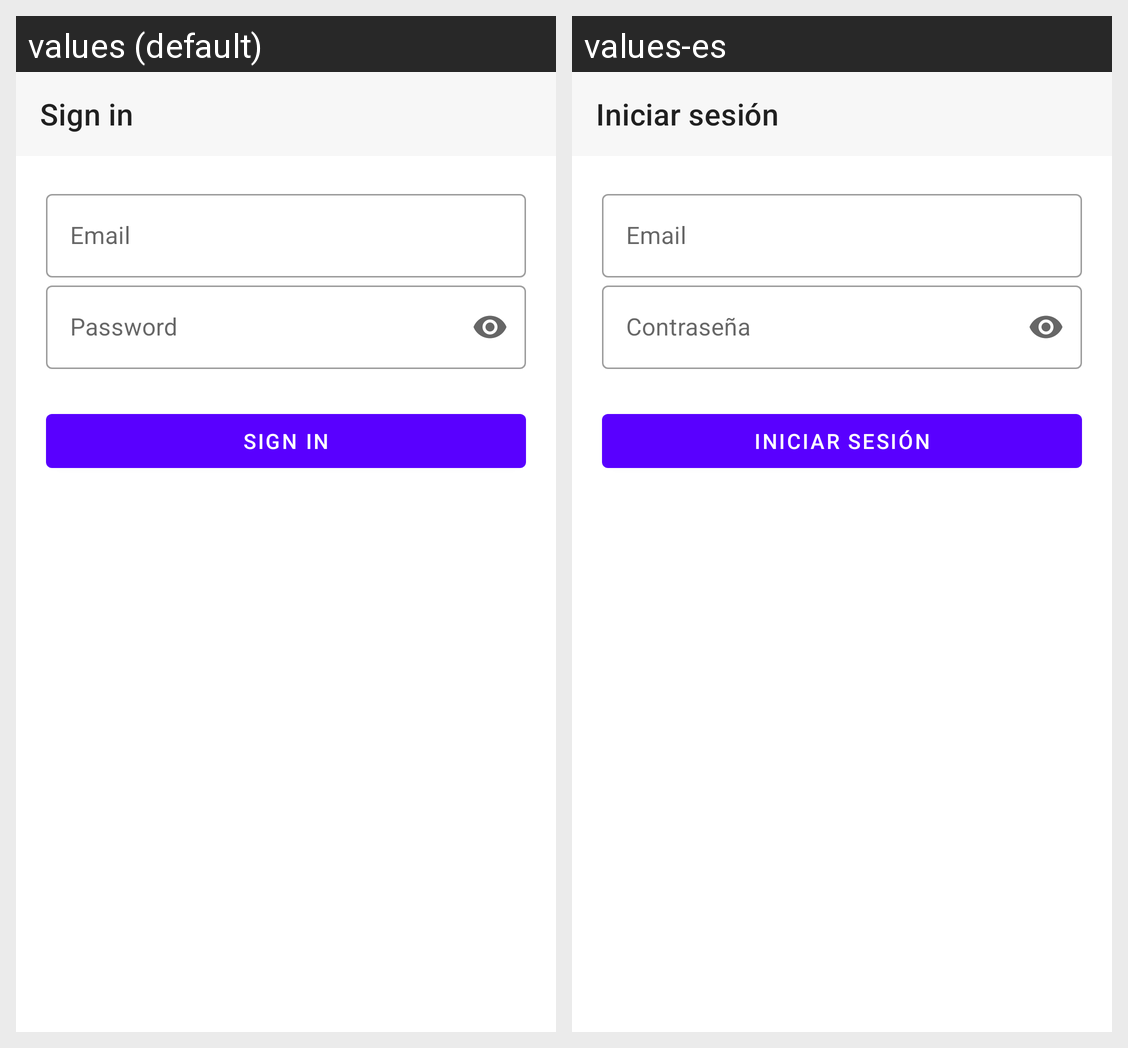

The same Android screen rendered under two of its app's locales, left to right. List the strings drawn on it with the default value and each locale's translation.
Android screen res/layout/activity_login.xml rendered under 2 locales, left to right: values (default), values-es. Device: Nexus 5 (rendered at 1080×1920; each locale shown at half size, 540×960, under a caption strip naming it); theme Theme.YourPerfectPet.
Strings drawn on this screen, with the default value and each locale's value (text and hints the layout hard-codes, and strings that could not be matched under every locale, appear in the picture but are not listed):

text_login
  values: Sign in
  values-es: Iniciar sesión

text_email
  values: Email
  values-es: Email

text_password
  values: Password
  values-es: Contraseña
